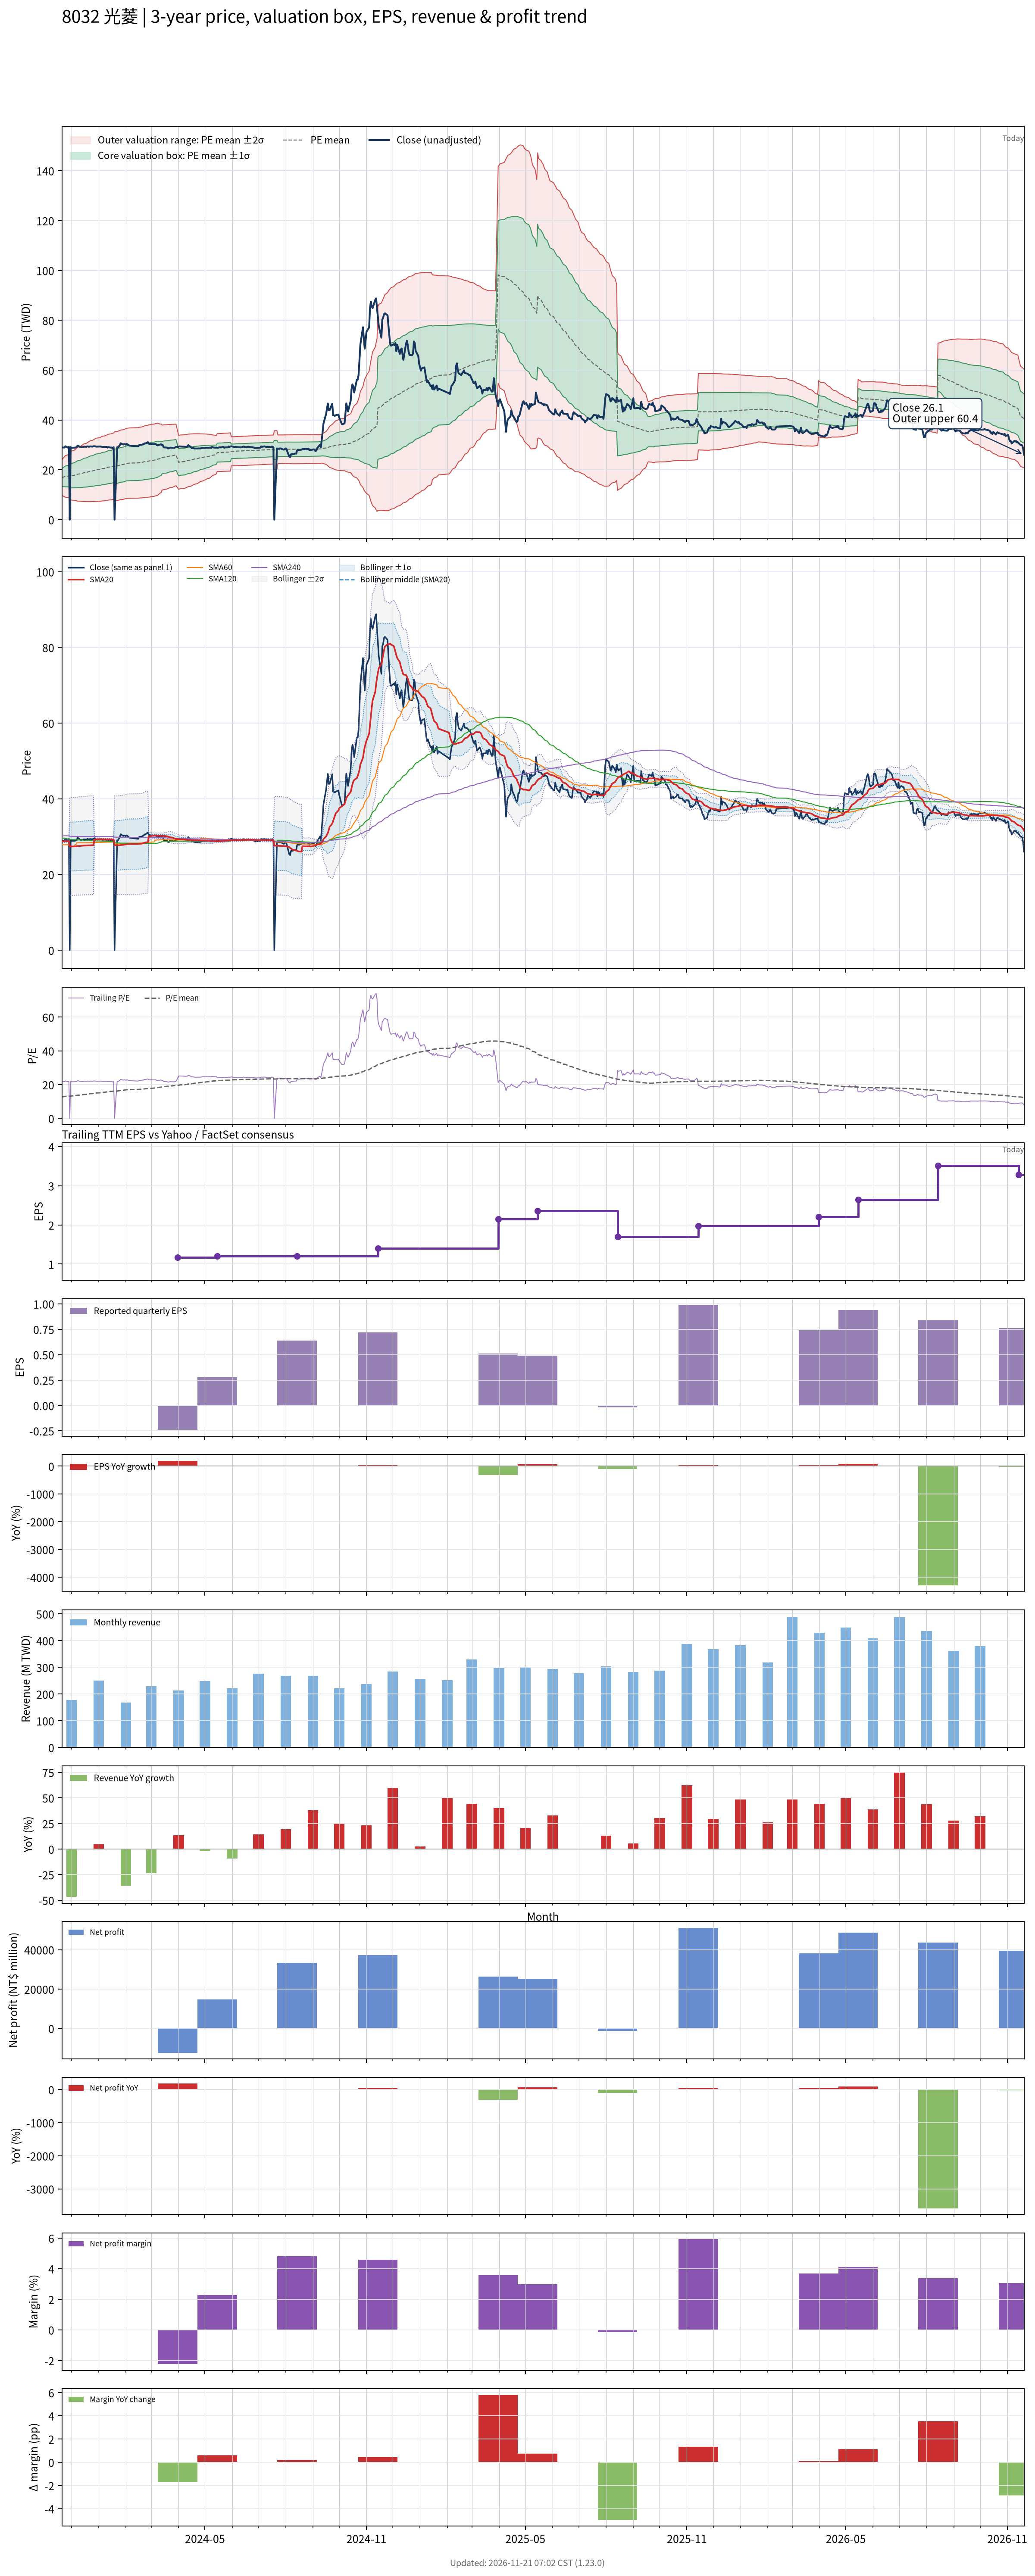

Data behind this chart, as committed beside it:
# chart-version: skill-stock-dynamic-val…
date, close, available_date, period_end, eps, ttm_eps, pe, pe_mean, pe_std, price_m2, price_m1, price_mean, price_p1, price_p2, forward_eps, forward_pe, forward_pe_mean, forward_pe_std, forward_price_m2, forward_price_m1, forward_price_mean, forward_price_p1, forward_price_p2, sma20
2023-11-20, 28.95, 2023-11-14, 2023-09-30, 0.52, 1.33, 21.77, 12.69, 2.68, 9.752, 13.32, 16.88, 20.45, 24.01, , , , , , , , , , 28.73
2023-11-21, 28.95, 2023-11-14, 2023-09-30, 0.52, 1.33, 21.77, 12.78, 2.802, 9.546, 13.27, 17, 20.72, 24.45, , , , , , , , , , 28.74
2023-11-22, 28.95, 2023-11-14, 2023-09-30, 0.52, 1.33, 21.77, 12.87, 2.915, 9.361, 13.24, 17.12, 20.99, 24.87, , , , , , , , , , 28.75
2023-11-23, 28.95, 2023-11-14, 2023-09-30, 0.52, 1.33, 21.77, 12.96, 3.023, 9.189, 13.21, 17.23, 21.25, 25.27, , , , , , , , , , 28.75
2023-11-24, 29.45, 2023-11-14, 2023-09-30, 0.52, 1.33, 22.14, 13.05, 3.133, 9.018, 13.18, 17.35, 21.52, 25.68, , , , , , , , , , 28.8
2023-11-27, 28.9, 2023-11-14, 2023-09-30, 0.52, 1.33, 21.73, 13.13, 3.228, 8.88, 13.17, 17.47, 21.76, 26.05, , , , , , , , , , 28.79
2023-11-28, 29.2, 2023-11-14, 2023-09-30, 0.52, 1.33, 21.95, 13.22, 3.323, 8.74, 13.16, 17.58, 22, 26.42, , , , , , , , , , 28.82
2023-11-29, 0.000000, 2023-11-14, 2023-09-30, 0.52, 1.33, 0.000000, 13.12, 3.533, 8.054, 12.75, 17.45, 22.15, 26.85, , , , , , , , , , 27.38
2023-11-30, 29.1, 2023-11-14, 2023-09-30, 0.52, 1.33, 21.88, 13.21, 3.619, 7.941, 12.75, 17.57, 22.38, 27.19, , , , , , , , , , 27.39
2023-12-01, 28.85, 2023-11-14, 2023-09-30, 0.52, 1.33, 21.69, 13.29, 3.697, 7.845, 12.76, 17.68, 22.6, 27.51, , , , , , , , , , 27.39
2023-12-04, 28.9, 2023-11-14, 2023-09-30, 0.52, 1.33, 21.73, 13.38, 3.773, 7.756, 12.77, 17.79, 22.81, 27.83, , , , , , , , , , 27.41
2023-12-05, 28.9, 2023-11-14, 2023-09-30, 0.52, 1.33, 21.73, 13.46, 3.846, 7.675, 12.79, 17.9, 23.02, 28.13, , , , , , , , , , 27.42
2023-12-06, 29, 2023-11-14, 2023-09-30, 0.52, 1.33, 21.8, 13.55, 3.916, 7.601, 12.81, 18.02, 23.23, 28.44, , , , , , , , , , 27.44
2023-12-07, 29.1, 2023-11-14, 2023-09-30, 0.52, 1.33, 21.88, 13.63, 3.985, 7.533, 12.83, 18.13, 23.43, 28.73, , , , , , , , , , 27.46
2023-12-08, 29.75, 2023-11-14, 2023-09-30, 0.52, 1.33, 22.37, 13.72, 4.059, 7.456, 12.85, 18.25, 23.65, 29.05, , , , , , , , , , 27.52
2023-12-11, 29.15, 2023-11-14, 2023-09-30, 0.52, 1.33, 21.92, 13.81, 4.122, 7.403, 12.89, 18.37, 23.85, 29.33, , , , , , , , , , 27.54
2023-12-12, 29.15, 2023-11-14, 2023-09-30, 0.52, 1.33, 21.92, 13.9, 4.183, 7.356, 12.92, 18.48, 24.05, 29.61, , , , , , , , , , 27.57
2023-12-13, 29.1, 2023-11-14, 2023-09-30, 0.52, 1.33, 21.88, 13.98, 4.24, 7.319, 12.96, 18.6, 24.24, 29.87, , , , , , , , , , 27.59
2023-12-14, 29.05, 2023-11-14, 2023-09-30, 0.52, 1.33, 21.84, 14.07, 4.294, 7.287, 13, 18.71, 24.42, 30.13, , , , , , , , , , 27.61
2023-12-15, 29.3, 2023-11-14, 2023-09-30, 0.52, 1.33, 22.03, 14.15, 4.349, 7.256, 13.04, 18.83, 24.61, 30.39, , , , , , , , , , 27.64
2023-12-18, 29.25, 2023-11-14, 2023-09-30, 0.52, 1.33, 21.99, 14.24, 4.401, 7.235, 13.09, 18.94, 24.79, 30.65, , , , , , , , , , 27.65
2023-12-19, 29.4, 2023-11-14, 2023-09-30, 0.52, 1.33, 22.11, 14.33, 4.45, 7.224, 13.14, 19.06, 24.98, 30.9, , , , , , , , , , 27.67
2023-12-20, 29.35, 2023-11-14, 2023-09-30, 0.52, 1.33, 22.07, 14.42, 4.497, 7.218, 13.2, 19.18, 25.16, 31.14, , , , , , , , , , 27.69
2023-12-21, 29.25, 2023-11-14, 2023-09-30, 0.52, 1.33, 21.99, 14.51, 4.54, 7.222, 13.26, 19.3, 25.34, 31.38, , , , , , , , , , 27.71
2023-12-22, 29.4, 2023-11-14, 2023-09-30, 0.52, 1.33, 22.11, 14.6, 4.583, 7.228, 13.32, 19.42, 25.51, 31.61, , , , , , , , , , 27.7
2023-12-25, 29.3, 2023-11-14, 2023-09-30, 0.52, 1.33, 22.03, 14.69, 4.623, 7.241, 13.39, 19.54, 25.69, 31.83, , , , , , , , , , 27.73
2023-12-26, 29.45, 2023-11-14, 2023-09-30, 0.52, 1.33, 22.14, 14.78, 4.662, 7.255, 13.46, 19.66, 25.86, 32.06, , , , , , , , , , 27.74
2023-12-27, 29.45, 2023-11-14, 2023-09-30, 0.52, 1.33, 22.14, 14.87, 4.7, 7.274, 13.52, 19.78, 26.03, 32.28, , , , , , , , , , 29.21
2023-12-28, 29.45, 2023-11-14, 2023-09-30, 0.52, 1.33, 22.14, 14.96, 4.735, 7.298, 13.6, 19.89, 26.19, 32.49, , , , , , , , , , 29.23
2023-12-29, 29.3, 2023-11-14, 2023-09-30, 0.52, 1.33, 22.03, 15.05, 4.768, 7.33, 13.67, 20.01, 26.35, 32.69, , , , , , , , , , 29.25
2024-01-02, 29.35, 2023-11-14, 2023-09-30, 0.52, 1.33, 22.07, 15.14, 4.799, 7.365, 13.75, 20.13, 26.51, 32.89, , , , , , , , , , 29.27
2024-01-03, 29.35, 2023-11-14, 2023-09-30, 0.52, 1.33, 22.07, 15.23, 4.827, 7.411, 13.83, 20.25, 26.67, 33.09, , , , , , , , , , 29.3
2024-01-04, 29.3, 2023-11-14, 2023-09-30, 0.52, 1.33, 22.03, 15.32, 4.853, 7.461, 13.92, 20.37, 26.82, 33.28, , , , , , , , , , 29.31
2024-01-05, 29.15, 2023-11-14, 2023-09-30, 0.52, 1.33, 21.92, 15.4, 4.875, 7.518, 14, 20.49, 26.97, 33.46, , , , , , , , , , 29.31
2024-01-08, 29.2, 2023-11-14, 2023-09-30, 0.52, 1.33, 21.95, 15.49, 4.897, 7.581, 14.09, 20.61, 27.12, 33.63, , , , , , , , , , 29.29
2024-01-09, 29.15, 2023-11-14, 2023-09-30, 0.52, 1.33, 21.92, 15.58, 4.916, 7.647, 14.18, 20.72, 27.26, 33.8, , , , , , , , , , 29.29
2024-01-10, 29.2, 2023-11-14, 2023-09-30, 0.52, 1.33, 21.95, 15.67, 4.935, 7.714, 14.28, 20.84, 27.4, 33.97, , , , , , , , , , 29.29
2024-01-11, 28.9, 2023-11-14, 2023-09-30, 0.52, 1.33, 21.73, 15.76, 4.95, 7.788, 14.37, 20.96, 27.54, 34.12, , , , , , , , , , 29.28
2024-01-12, 29.1, 2023-11-14, 2023-09-30, 0.52, 1.33, 21.88, 15.84, 4.965, 7.863, 14.47, 21.07, 27.67, 34.28, , , , , , , , , , 29.28
2024-01-15, 28.9, 2023-11-14, 2023-09-30, 0.52, 1.33, 21.73, 15.93, 4.977, 7.948, 14.57, 21.19, 27.8, 34.42, , , , , , , , , , 29.26
2024-01-16, 28.95, 2023-11-14, 2023-09-30, 0.52, 1.33, 21.77, 16.02, 4.988, 8.033, 14.67, 21.3, 27.93, 34.57, , , , , , , , , , 29.25
2024-01-17, 28.65, 2023-11-14, 2023-09-30, 0.52, 1.33, 21.54, 16.1, 4.995, 8.124, 14.77, 21.41, 28.06, 34.7, , , , , , , , , , 29.21
2024-01-18, 29.05, 2023-11-14, 2023-09-30, 0.52, 1.33, 21.84, 16.19, 5.005, 8.214, 14.87, 21.53, 28.18, 34.84, , , , , , , , , , 29.19
2024-01-19, 0.000000, 2023-11-14, 2023-09-30, 0.52, 1.33, 0.000000, 16.09, 5.2, 7.567, 14.48, 21.4, 28.32, 35.23, , , , , , , , , , 27.73
2024-01-22, 29.05, 2023-11-14, 2023-09-30, 0.52, 1.33, 21.84, 16.18, 5.208, 7.662, 14.59, 21.52, 28.44, 35.37, , , , , , , , , , 27.71
2024-01-23, 29.05, 2023-11-14, 2023-09-30, 0.52, 1.33, 21.84, 16.27, 5.215, 7.762, 14.7, 21.63, 28.57, 35.5, , , , , , , , , , 27.7
2024-01-24, 29.45, 2023-11-14, 2023-09-30, 0.52, 1.33, 22.14, 16.35, 5.223, 7.86, 14.81, 21.75, 28.7, 35.64, , , , , , , , , , 27.7
2024-01-25, 29.9, 2023-11-14, 2023-09-30, 0.52, 1.33, 22.48, 16.45, 5.233, 7.955, 14.91, 21.87, 28.83, 35.79, , , , , , , , , , 27.72
2024-01-26, 30.65, 2023-11-14, 2023-09-30, 0.52, 1.33, 23.05, 16.54, 5.246, 8.048, 15.03, 22, 28.98, 35.96, , , , , , , , , , 27.78
2024-01-29, 30.15, 2023-11-14, 2023-09-30, 0.52, 1.33, 22.67, 16.64, 5.255, 8.15, 15.14, 22.13, 29.12, 36.1, , , , , , , , , , 27.82
2024-01-30, 30.3, 2023-11-14, 2023-09-30, 0.52, 1.33, 22.78, 16.73, 5.262, 8.258, 15.26, 22.25, 29.25, 36.25, , , , , , , , , , 27.87
2024-01-31, 30.25, 2023-11-14, 2023-09-30, 0.52, 1.33, 22.74, 16.83, 5.265, 8.376, 15.38, 22.38, 29.38, 36.39, , , , , , , , , , 27.92
2024-02-01, 30.1, 2023-11-14, 2023-09-30, 0.52, 1.33, 22.63, 16.92, 5.266, 8.502, 15.51, 22.51, 29.51, 36.52, , , , , , , , , , 27.96
2024-02-02, 30.35, 2023-11-14, 2023-09-30, 0.52, 1.33, 22.82, 17, 5.287, 8.543, 15.57, 22.61, 29.64, 36.67, , , , , , , , , , 28.02
2024-02-05, 29.7, 2023-11-14, 2023-09-30, 0.52, 1.33, 22.33, 17.06, 5.303, 8.589, 15.64, 22.69, 29.75, 36.8, , , , , , , , , , 28.04
2024-02-15, 29.4, 2023-11-14, 2023-09-30, 0.52, 1.33, 22.11, 17.13, 5.317, 8.637, 15.71, 22.78, 29.85, 36.92, , , , , , , , , , 28.05
2024-02-16, 29.9, 2023-11-14, 2023-09-30, 0.52, 1.33, 22.48, 17.2, 5.333, 8.684, 15.78, 22.87, 29.96, 37.06, , , , , , , , , , 28.09
2024-02-19, 30.05, 2023-11-14, 2023-09-30, 0.52, 1.33, 22.59, 17.26, 5.35, 8.73, 15.85, 22.96, 30.08, 37.19, , , , , , , , , , 28.15
2024-02-20, 30.2, 2023-11-14, 2023-09-30, 0.52, 1.33, 22.71, 17.33, 5.367, 8.776, 15.91, 23.05, 30.19, 37.33, , , , , , , , , , 28.2
... 669 more rows
